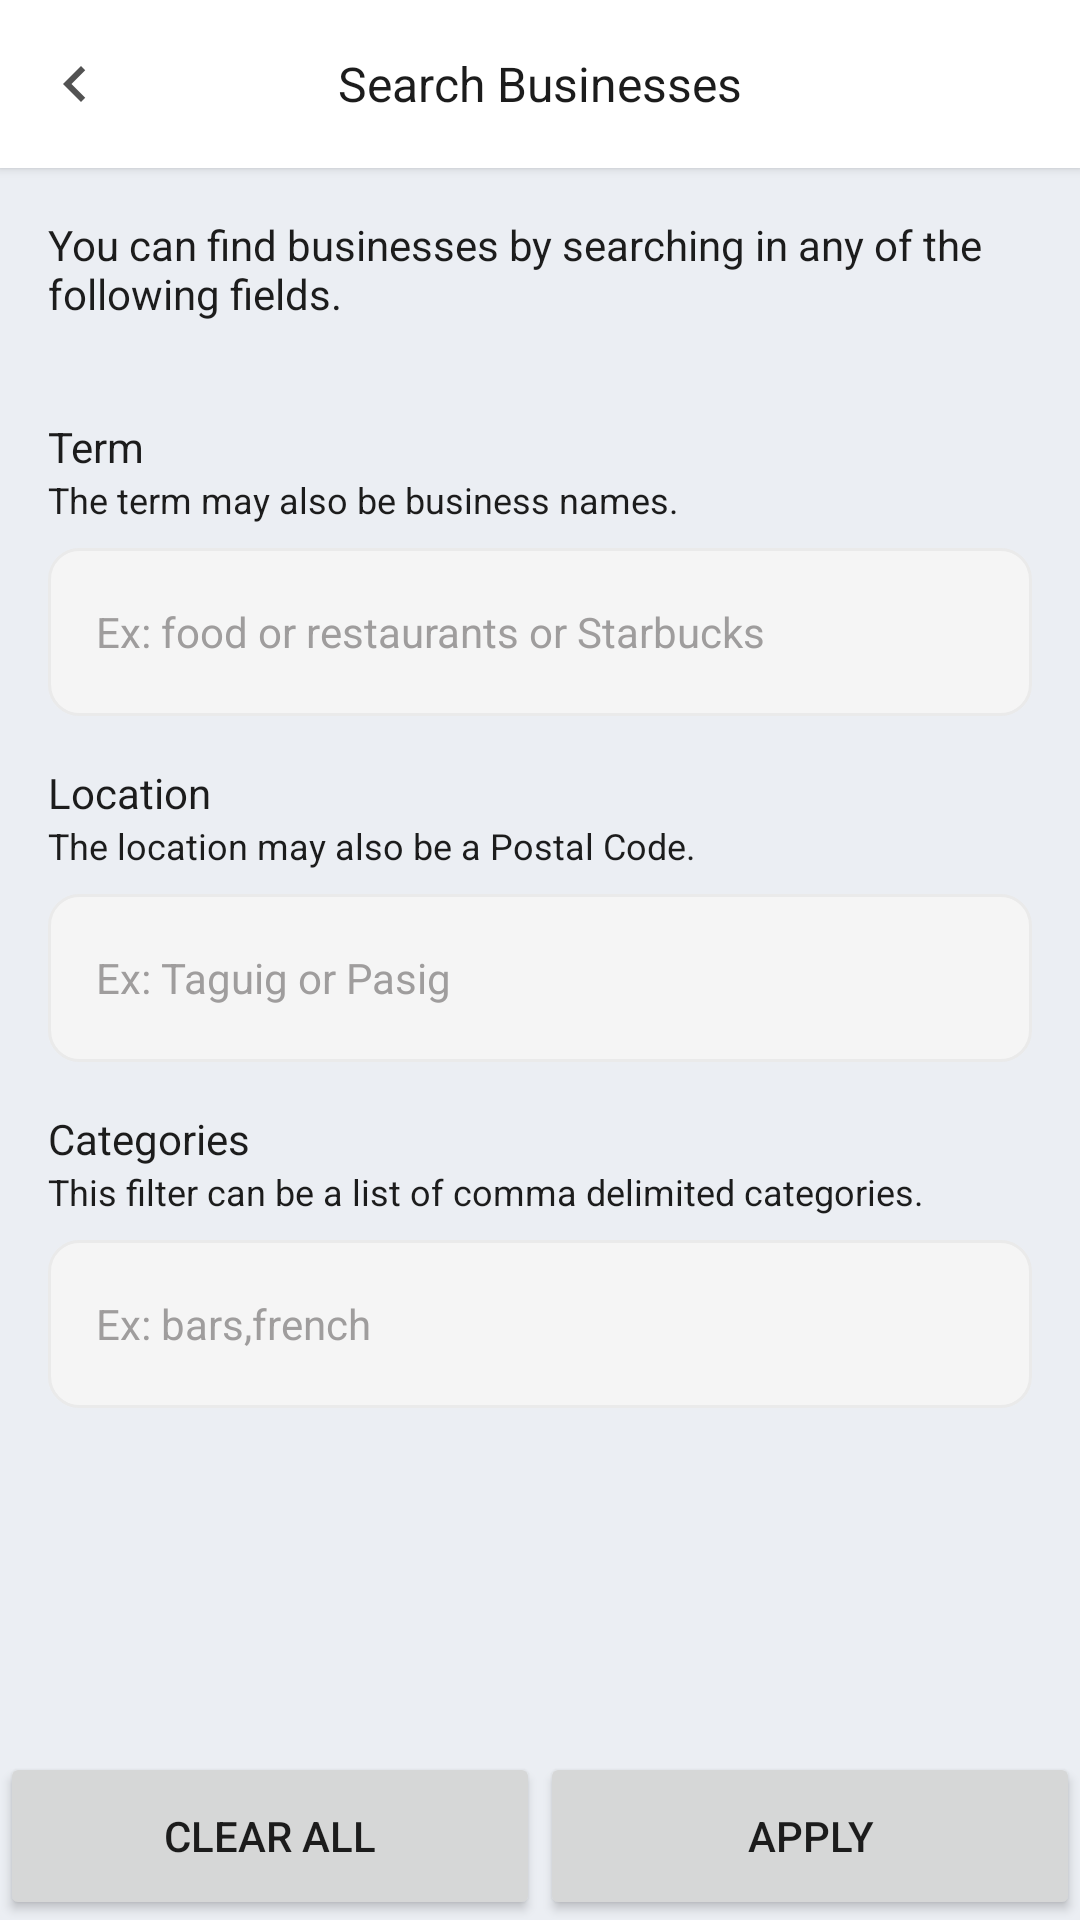

Reconstruct the res/layout file that produces this screen, plus the resources it refers to.
<!-- AndroidManifest.xml: application theme AppTheme -->
<!-- res/layout/fragment_search_input.xml -->
<?xml version="1.0" encoding="utf-8"?>
<layout xmlns:android="http://schemas.android.com/apk/res/android"
    xmlns:app="http://schemas.android.com/apk/res-auto"
    xmlns:tools="http://schemas.android.com/tools"
    >

  <androidx.constraintlayout.widget.ConstraintLayout
      android:layout_width="match_parent"
      android:layout_height="match_parent"
      android:background="@color/screenBackground"
      >

    <com.google.android.material.card.MaterialCardView
        android:id="@+id/materialCardView"
        android:layout_width="match_parent"
        android:layout_height="?actionBarSize"
        app:cardBackgroundColor="@color/white"
        app:cardCornerRadius="0dp"
        app:cardElevation="2dp"
        app:cardUseCompatPadding="false"
        app:layout_constraintEnd_toEndOf="parent"
        app:layout_constraintStart_toStartOf="parent"
        app:layout_constraintTop_toTopOf="parent"
        >
      <FrameLayout
          android:layout_width="match_parent"
          android:layout_height="match_parent"
          >

        <androidx.appcompat.widget.AppCompatImageView
            android:id="@+id/toolbarBack"
            android:layout_width="50dp"
            android:layout_height="match_parent"
            android:background="?selectableItemBackground"
            android:scaleType="centerInside"
            app:srcCompat="@drawable/ic_action_back"
            />

        <androidx.appcompat.widget.AppCompatTextView
            style="@style/app_toolbar_text"
            android:layout_width="wrap_content"
            android:layout_height="wrap_content"
            android:layout_gravity="center"
            android:text="@string/title_search_businesses"
            />

      </FrameLayout>
    </com.google.android.material.card.MaterialCardView>

    <androidx.core.widget.NestedScrollView
        android:id="@+id/scoller"
        android:layout_width="match_parent"
        android:layout_height="0dp"
        android:minHeight="100dp"
        app:layout_constraintBottom_toBottomOf="parent"
        app:layout_constraintTop_toBottomOf="@+id/materialCardView"
        >

      <androidx.constraintlayout.widget.ConstraintLayout
          android:layout_width="match_parent"
          android:layout_height="match_parent"
          android:paddingBottom="@dimen/padding_extra_large"
          >

        <androidx.appcompat.widget.AppCompatTextView
            android:id="@+id/appCompatTextView2"
            style="@style/app_screen_content_text.regular"
            android:layout_width="match_parent"
            android:layout_height="wrap_content"
            android:layout_gravity="center"
            android:text="@string/lbl_search_businesses_header"
            app:layout_constraintEnd_toEndOf="parent"
            app:layout_constraintStart_toStartOf="parent"
            app:layout_constraintTop_toTopOf="parent"
            />

        <androidx.appcompat.widget.AppCompatTextView
            android:id="@+id/appCompatTextView3"
            style="@style/app_screen_content_header.regular"
            android:layout_width="match_parent"
            android:layout_height="wrap_content"
            android:layout_gravity="center"
            android:layout_marginTop="@dimen/margin_medium"
            android:text="@string/lbl_search_businesses_term"
            app:layout_constraintEnd_toEndOf="parent"
            app:layout_constraintStart_toStartOf="parent"
            app:layout_constraintTop_toBottomOf="@+id/appCompatTextView2"
            />

        <androidx.appcompat.widget.AppCompatTextView
            android:id="@+id/appCompatTextView4"
            style="@style/app_screen_content.small"
            android:layout_width="match_parent"
            android:layout_height="wrap_content"
            android:layout_gravity="center"
            android:paddingStart="@dimen/padding_medium"
            android:text="@string/lbl_search_businesses_term_desc"
            app:layout_constraintEnd_toEndOf="parent"
            app:layout_constraintStart_toStartOf="parent"
            app:layout_constraintTop_toBottomOf="@+id/appCompatTextView3"
            />

        <androidx.appcompat.widget.AppCompatEditText
            android:id="@+id/etTerm"
            style="@style/app_screen_content_input.regular"
            android:layout_width="match_parent"
            android:layout_height="wrap_content"
            android:layout_marginTop="@dimen/margin_small"
            android:background="@drawable/shape_input_background"
            android:hint="@string/lbl_search_businesses_term_hint"
            android:minHeight="?actionBarSize"
            app:layout_constraintTop_toBottomOf="@+id/appCompatTextView4"
            />

        <androidx.appcompat.widget.AppCompatTextView
            android:id="@+id/appCompatTextView5"
            style="@style/app_screen_content_header.regular"
            android:layout_width="match_parent"
            android:layout_height="wrap_content"
            android:layout_gravity="center"
            android:layout_marginTop="@dimen/margin_medium"
            android:text="@string/lbl_search_businesses_location"
            app:layout_constraintEnd_toEndOf="parent"
            app:layout_constraintStart_toStartOf="parent"
            app:layout_constraintTop_toBottomOf="@+id/etTerm"
            />

        <androidx.appcompat.widget.AppCompatTextView
            android:id="@+id/appCompatTextView6"
            style="@style/app_screen_content.small"
            android:layout_width="match_parent"
            android:layout_height="wrap_content"
            android:layout_gravity="center"
            android:paddingStart="@dimen/padding_medium"
            android:text="@string/lbl_search_businesses_location_desc"
            app:layout_constraintEnd_toEndOf="parent"
            app:layout_constraintStart_toStartOf="parent"
            app:layout_constraintTop_toBottomOf="@+id/appCompatTextView5"
            />

        <androidx.appcompat.widget.AppCompatEditText
            android:id="@+id/etLocation"
            style="@style/app_screen_content_input.regular"
            android:layout_width="match_parent"
            android:layout_height="wrap_content"
            android:layout_marginTop="@dimen/margin_small"
            android:background="@drawable/shape_input_background"
            android:hint="@string/lbl_search_businesses_location_hint"
            android:minHeight="?actionBarSize"
            app:layout_constraintTop_toBottomOf="@+id/appCompatTextView6"
            />

        <androidx.appcompat.widget.AppCompatTextView
            android:id="@+id/appCompatTextView7"
            style="@style/app_screen_content_header.regular"
            android:layout_width="match_parent"
            android:layout_height="wrap_content"
            android:layout_gravity="center"
            android:layout_marginTop="@dimen/margin_medium"
            android:text="@string/lbl_search_businesses_categories"
            app:layout_constraintEnd_toEndOf="parent"
            app:layout_constraintStart_toStartOf="parent"
            app:layout_constraintTop_toBottomOf="@+id/etLocation"
            />

        <androidx.appcompat.widget.AppCompatTextView
            android:id="@+id/appCompatTextView8"
            style="@style/app_screen_content.small"
            android:layout_width="match_parent"
            android:layout_height="wrap_content"
            android:layout_gravity="center"
            android:paddingStart="@dimen/padding_medium"
            android:text="@string/lbl_search_businesses_categories_desc"
            app:layout_constraintEnd_toEndOf="parent"
            app:layout_constraintStart_toStartOf="parent"
            app:layout_constraintTop_toBottomOf="@+id/appCompatTextView7"
            />

        <androidx.appcompat.widget.AppCompatEditText
            android:id="@+id/etCategories"
            style="@style/app_screen_content_input.regular"
            android:layout_width="match_parent"
            android:layout_height="wrap_content"
            android:layout_marginTop="@dimen/margin_small"
            android:background="@drawable/shape_input_background"
            android:hint="@string/lbl_search_businesses_categories_hint"
            android:minHeight="?actionBarSize"
            app:layout_constraintTop_toBottomOf="@+id/appCompatTextView8"
            />

      </androidx.constraintlayout.widget.ConstraintLayout>
    </androidx.core.widget.NestedScrollView>

    <androidx.appcompat.widget.AppCompatButton
        android:id="@+id/btnClear"
        android:layout_width="0dp"
        android:layout_height="?actionBarSize"
        android:text="@string/lbl_clear"
        app:layout_constraintBottom_toBottomOf="parent"
        app:layout_constraintEnd_toStartOf="@+id/btnApply"
        app:layout_constraintHorizontal_bias="0.5"
        app:layout_constraintStart_toStartOf="parent"
        />
    <androidx.appcompat.widget.AppCompatButton
        android:id="@+id/btnApply"
        android:layout_width="0dp"
        android:layout_height="?actionBarSize"
        android:text="@string/lbl_apply"
        app:layout_constraintBottom_toBottomOf="parent"
        app:layout_constraintEnd_toEndOf="parent"
        app:layout_constraintHorizontal_bias="0.5"
        app:layout_constraintStart_toEndOf="@+id/btnClear"
        />

  </androidx.constraintlayout.widget.ConstraintLayout>

</layout>
<!-- resources referenced by this layout -->
<resources>
  <color name="screenBackground">#EBEEF3</color>
  <color name="white">#FFFFFF</color>
  <dimen name="margin_medium">16dp</dimen>
  <dimen name="margin_small">8dp</dimen>
  <dimen name="padding_extra_large">64dp</dimen>
  <dimen name="padding_medium">16dp</dimen>
  <!-- drawable shape_input_background (drawable) -->
  <?xml version="1.0" encoding="utf-8"?>
  <shape xmlns:android="http://schemas.android.com/apk/res/android"
      android:shape="rectangle">
  
    <solid android:color="@color/primalGrey" />
    <corners android:radius="10dp" />
    <stroke
        android:color="@color/thridGrey"
        android:width="1dp" />
  </shape>
  <string name="lbl_apply">Apply</string>
  <string name="lbl_clear">Clear All</string>
  <string name="lbl_search_businesses_categories">Categories</string>
  <string name="lbl_search_businesses_categories_desc">This filter can be a list of comma delimited categories.</string>
  <string name="lbl_search_businesses_categories_hint">Ex: bars,french</string>
  <string name="lbl_search_businesses_header">You can find businesses by searching in any of the following fields.</string>
  <string name="lbl_search_businesses_location">Location</string>
  <string name="lbl_search_businesses_location_desc">The location may also be a Postal Code.</string>
  <string name="lbl_search_businesses_location_hint">Ex: Taguig or Pasig</string>
  <string name="lbl_search_businesses_term">Term</string>
  <string name="lbl_search_businesses_term_desc">The term may also be business names.</string>
  <string name="lbl_search_businesses_term_hint">Ex: food or restaurants or Starbucks</string>
  <string name="title_search_businesses">Search Businesses</string>
  <style name="app_screen_content.small" parent="TextAppearance.AppCompat">
      <item name="android:textSize">@dimen/font_size_12sp</item>
      <item name="android:textColor">@color/textColorPrimary</item>
      <item name="fontFamily">@font/roboto_regular</item>
    </style>
  <style name="app_screen_content_header.regular" parent="TextAppearance.AppCompat">
      <item name="android:textSize">@dimen/font_size_14sp</item>
      <item name="android:textColor">@color/textColorPrimary</item>
      <item name="android:paddingStart">@dimen/padding_medium</item>
      <item name="android:paddingEnd">@dimen/padding_medium</item>
      <item name="fontFamily">@font/roboto_medium</item>
    </style>
  <style name="app_screen_content_text.regular" parent="TextAppearance.AppCompat">
      <item name="android:textSize">@dimen/font_size_14sp</item>
      <item name="android:textColor">@color/textColorPrimary</item>
      <item name="android:padding">@dimen/padding_medium</item>
      <item name="fontFamily">@font/roboto_regular</item>
    </style>
  <style name="app_toolbar_text" parent="TextAppearance.AppCompat">
      <item name="android:textSize">@dimen/font_size_16sp</item>
      <item name="android:textColor">@color/textColorPrimary</item>
      <item name="fontFamily">@font/roboto_regular</item>
    </style>
  <style name="AppTheme" parent="Theme.MaterialComponents.Light.NoActionBar">
      
      <item name="colorPrimary">@color/colorPrimary</item>
      <item name="colorPrimaryDark">@color/colorPrimaryDark</item>
      <item name="colorAccent">@color/colorAccent</item>
    </style>
  <color name="primalGrey">#F5F5F5</color>
  <color name="thridGrey">#EAEAEA</color>
  <dimen name="font_size_12sp">12sp</dimen>
  <color name="textColorPrimary">#1C1C1C</color>
  <dimen name="font_size_14sp">14sp</dimen>
  <color name="textColorSecondary">#9F9D9D</color>
  <dimen name="padding_small">8dp</dimen>
  <dimen name="font_size_16sp">16sp</dimen>
  <color name="colorPrimary">#1293B7</color>
  <color name="colorPrimaryDark">#0B5F89</color>
  <color name="colorAccent">#A0C5CF</color>
</resources>
